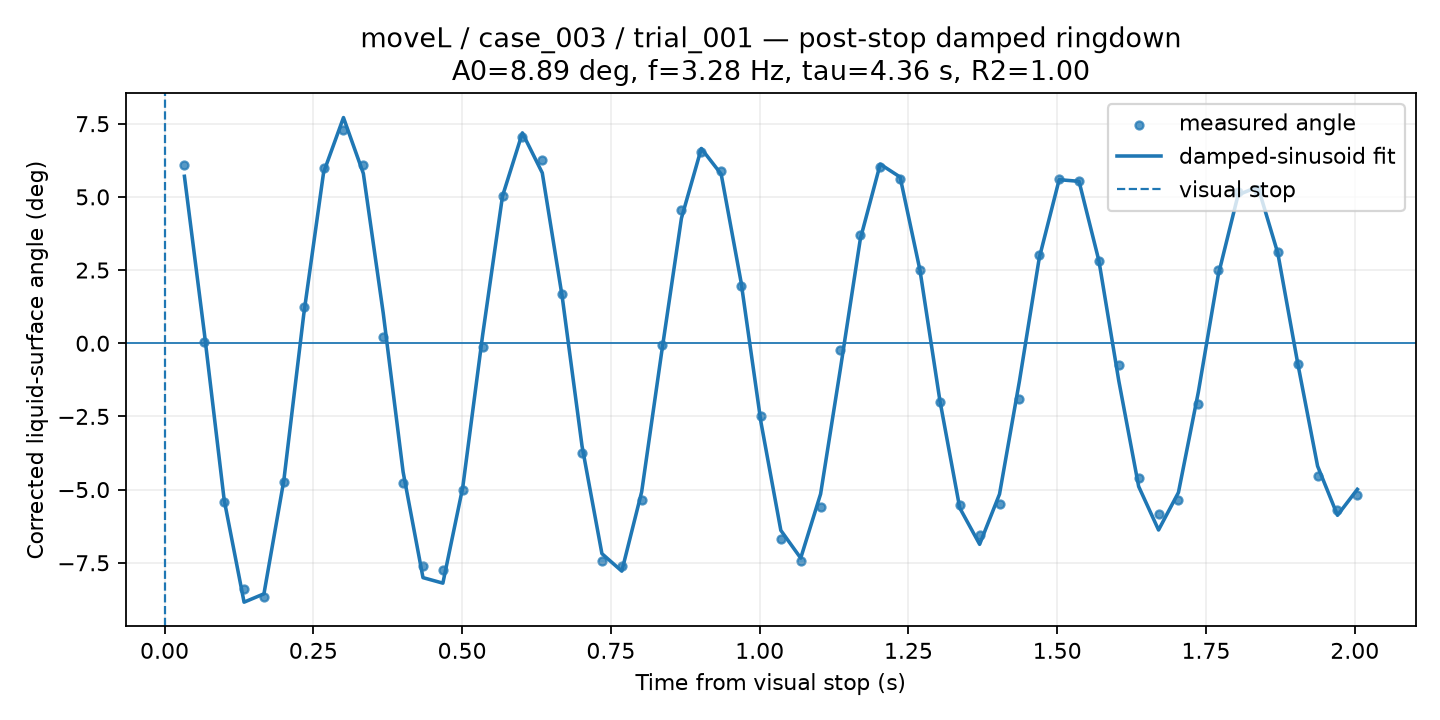

The file beside this chart, header and first rows:
time_from_visual_stop_s, surface_angle_corrected_deg, fit_used, quality, ringdown_fit_angle_deg
0.03341, 6.095, 1, GOOD, 5.703
0.06681, 0.04975, 1, GOOD, 0.3582
0.1002, -5.424, 1, GOOD, -5.356
0.1336, -8.387, 1, GOOD, -8.845
0.167, -8.673, 1, GOOD, -8.56
0.2004, -4.744, 1, GOOD, -4.685
0.2338, 1.244, 1, GOOD, 0.9751
0.2672, 5.998, 1, GOOD, 5.835
0.3007, 7.293, 1, GOOD, 7.709
0.3341, 6.077, 1, GOOD, 5.799
0.3675, 0.2187, 1, GOOD, 1.029
0.4009, -4.784, 1, GOOD, -4.396
0.4343, -7.621, 1, GOOD, -8.007
0.4677, -7.733, 1, GOOD, -8.195
0.5011, -5.016, 1, GOOD, -4.924
0.5345, -0.122, 1, GOOD, 0.2769
0.5679, 5.016, 1, GOOD, 5.027
0.6013, 7.036, 1, GOOD, 7.186
0.6347, 6.256, 1, GOOD, 5.82
0.6681, 1.684, 1, GOOD, 1.603
0.7015, -3.757, 1, GOOD, -3.509
0.7349, -7.443, 1, GOOD, -7.187
0.7683, -7.599, 1, GOOD, -7.785
0.8017, -5.36, 1, GOOD, -5.076
0.8351, -0.07108, 1, GOOD, -0.3327
0.8686, 4.544, 1, GOOD, 4.269
0.902, 6.549, 1, GOOD, 6.653
0.9354, 5.899, 1, GOOD, 5.776
0.9688, 1.941, 1, GOOD, 2.088
1.002, -2.484, 1, GOOD, -2.696
1.036, -6.694, 1, GOOD, -6.392
1.069, -7.438, 1, GOOD, -7.34
1.102, -5.611, 1, GOOD, -5.15
1.136, -0.2365, 1, GOOD, -0.8578
1.169, 3.683, 1, GOOD, 3.565
1.203, 6.014, 1, GOOD, 6.118
1.236, 5.601, 1, GOOD, 5.677
1.269, 2.51, 1, GOOD, 2.49
1.303, -2.008, 1, GOOD, -1.956
1.336, -5.52, 1, GOOD, -5.626
1.37, -6.568, 1, GOOD, -6.869
1.403, -5.476, 1, GOOD, -5.155
1.436, -1.903, 1, GOOD, -1.303
1.47, 3.029, 1, GOOD, 2.915
1.503, 5.619, 1, GOOD, 5.588
1.537, 5.531, 1, GOOD, 5.531
1.57, 2.825, 1, GOOD, 2.816
1.603, -0.7391, 1, GOOD, -1.285
1.637, -4.593, 1, GOOD, -4.893
1.67, -5.818, 1, GOOD, -6.379
1.704, -5.357, 1, GOOD, -5.099
1.737, -2.087, 1, GOOD, -1.673
1.771, 2.517, 1, GOOD, 2.321
1.804, 5.158, 1, GOOD, 5.068
1.837, 5.193, 1, GOOD, 5.348
1.871, 3.103, 1, GOOD, 3.074
1.904, -0.7012, 1, GOOD, -0.6831
1.938, -4.523, 1, GOOD, -4.197
1.971, -5.69, 1, GOOD, -5.878
2.004, -5.168, 1, GOOD, -4.991
